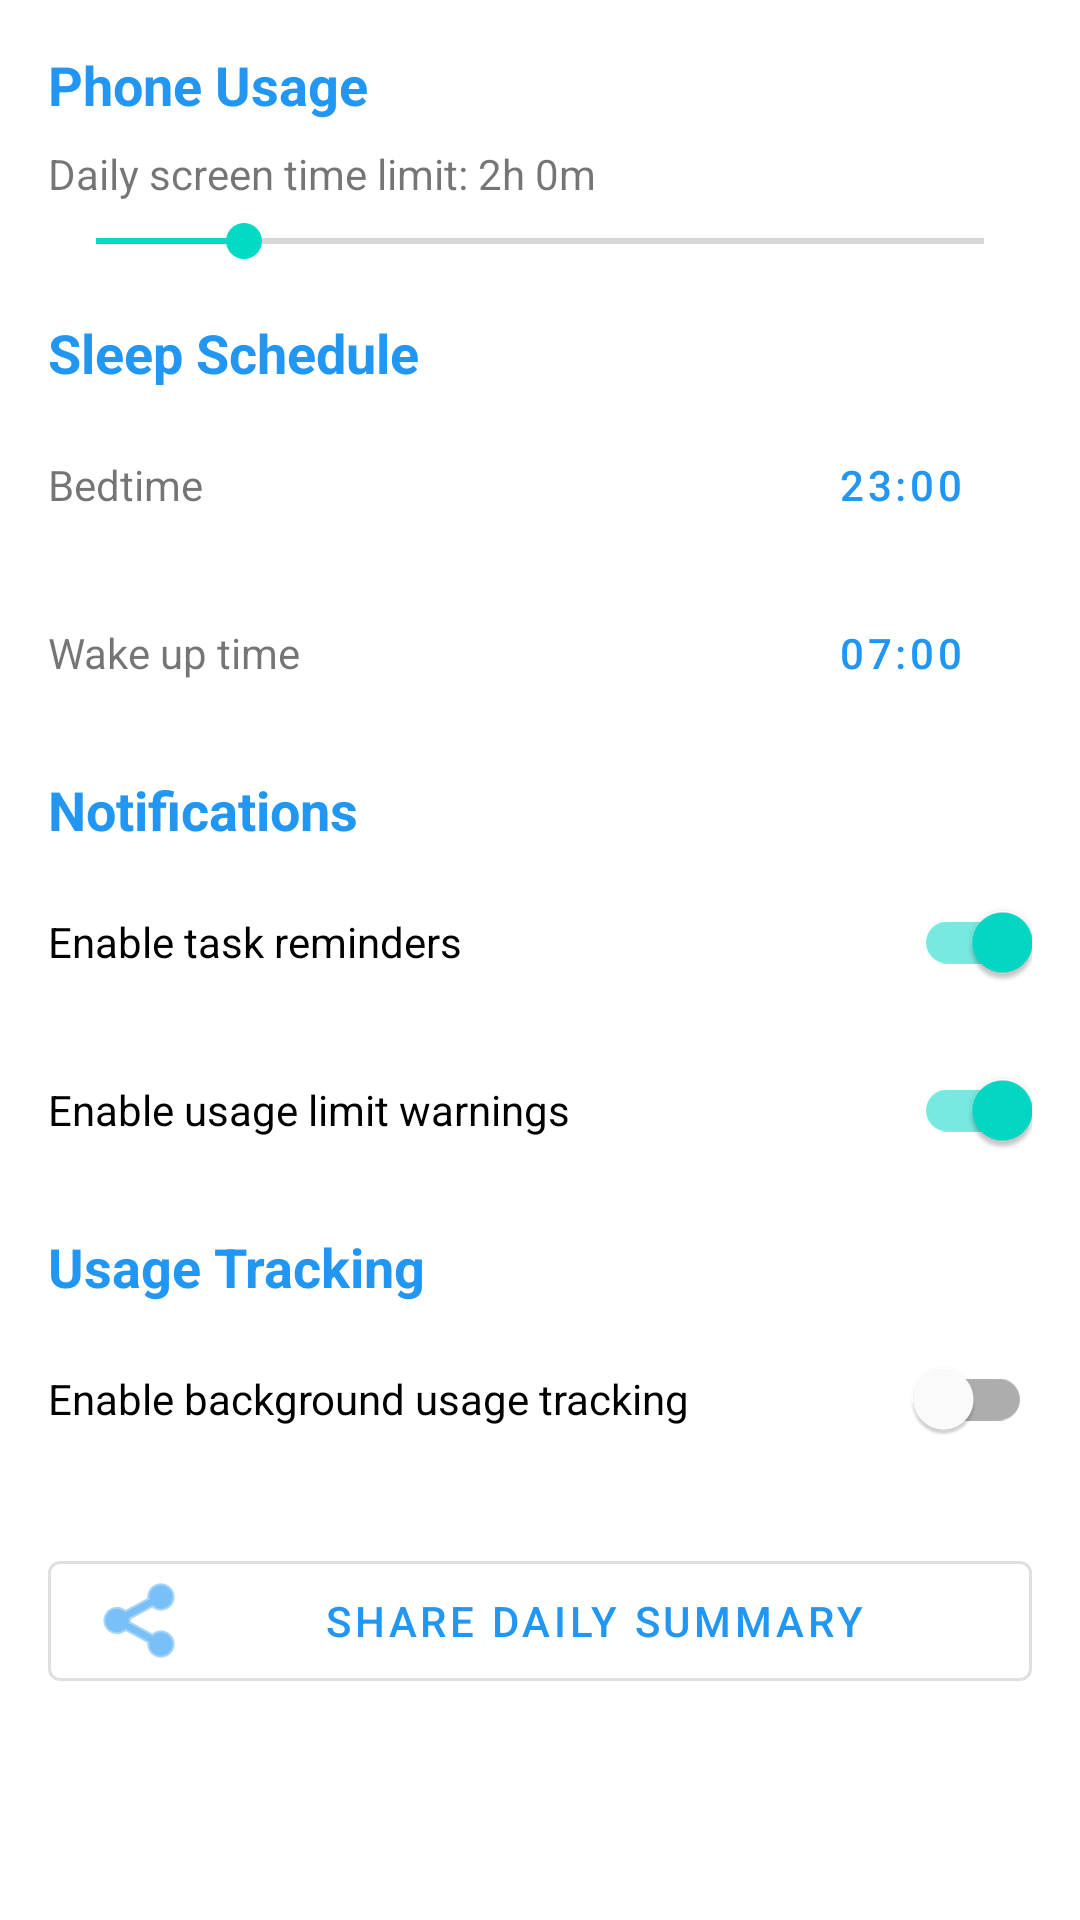

Android layout source for this screen:
<!-- AndroidManifest.xml: application theme Theme.AdaptiveStudyTracker -->
<!-- res/layout/fragment_settings.xml -->
<?xml version="1.0" encoding="utf-8"?>
<ScrollView xmlns:android="http://schemas.android.com/apk/res/android"
    xmlns:app="http://schemas.android.com/apk/res-auto"
    android:layout_width="match_parent"
    android:layout_height="match_parent"
    android:padding="16dp">

    <LinearLayout
        android:layout_width="match_parent"
        android:layout_height="wrap_content"
        android:orientation="vertical">


        <TextView
            android:layout_width="wrap_content"
            android:layout_height="wrap_content"
            android:text="@string/settings_section_usage"
            android:textStyle="bold"
            android:textSize="18sp"
            android:textColor="?attr/colorPrimary"
            android:layout_marginBottom="8dp" />

        <TextView
            android:id="@+id/text_usage_limit_label"
            android:layout_width="wrap_content"
            android:layout_height="wrap_content"
            android:text="@string/daily_usage_limit_default"
            android:textSize="14sp" />

        <SeekBar
            android:id="@+id/seekbar_usage_limit"
            android:layout_width="match_parent"
            android:layout_height="wrap_content"
            android:max="720"
            android:progress="120"
            android:layout_marginTop="4dp"
            android:layout_marginBottom="16dp" />


        <TextView
            android:layout_width="wrap_content"
            android:layout_height="wrap_content"
            android:text="@string/settings_section_sleep"
            android:textStyle="bold"
            android:textSize="18sp"
            android:textColor="?attr/colorPrimary"
            android:layout_marginBottom="8dp" />

        <LinearLayout
            android:layout_width="match_parent"
            android:layout_height="wrap_content"
            android:orientation="horizontal"
            android:gravity="center_vertical"
            android:layout_marginBottom="8dp">

            <TextView
                android:layout_width="0dp"
                android:layout_height="wrap_content"
                android:layout_weight="1"
                android:text="@string/bedtime_label" />

            <Button
                android:id="@+id/button_sleep_start"
                android:layout_width="wrap_content"
                android:layout_height="wrap_content"
                android:text="23:00"
                style="@style/Widget.MaterialComponents.Button.OutlinedButton" />
        </LinearLayout>

        <LinearLayout
            android:layout_width="match_parent"
            android:layout_height="wrap_content"
            android:orientation="horizontal"
            android:gravity="center_vertical"
            android:layout_marginBottom="16dp">

            <TextView
                android:layout_width="0dp"
                android:layout_height="wrap_content"
                android:layout_weight="1"
                android:text="@string/wakeup_label" />

            <Button
                android:id="@+id/button_sleep_end"
                android:layout_width="wrap_content"
                android:layout_height="wrap_content"
                android:text="07:00"
                style="@style/Widget.MaterialComponents.Button.OutlinedButton" />
        </LinearLayout>


        <TextView
            android:layout_width="wrap_content"
            android:layout_height="wrap_content"
            android:text="@string/settings_section_notifications"
            android:textStyle="bold"
            android:textSize="18sp"
            android:textColor="?attr/colorPrimary"
            android:layout_marginBottom="8dp" />

        <com.google.android.material.switchmaterial.SwitchMaterial
            android:id="@+id/switch_task_reminders"
            android:layout_width="match_parent"
            android:layout_height="wrap_content"
            android:text="@string/enable_task_reminders"
            android:checked="true"
            android:layout_marginBottom="8dp" />

        <com.google.android.material.switchmaterial.SwitchMaterial
            android:id="@+id/switch_usage_warnings"
            android:layout_width="match_parent"
            android:layout_height="wrap_content"
            android:text="@string/enable_usage_warnings"
            android:checked="true"
            android:layout_marginBottom="16dp" />


        <TextView
            android:layout_width="wrap_content"
            android:layout_height="wrap_content"
            android:text="@string/settings_section_tracking"
            android:textStyle="bold"
            android:textSize="18sp"
            android:textColor="?attr/colorPrimary"
            android:layout_marginBottom="8dp" />

        <com.google.android.material.switchmaterial.SwitchMaterial
            android:id="@+id/switch_usage_tracking"
            android:layout_width="match_parent"
            android:layout_height="wrap_content"
            android:text="@string/enable_usage_tracking"
            android:checked="false"
            android:layout_marginBottom="24dp" />


        <com.google.android.material.button.MaterialButton
            android:id="@+id/button_share_summary"
            android:layout_width="match_parent"
            android:layout_height="wrap_content"
            android:text="@string/share_daily_summary"
            app:icon="@android:drawable/ic_menu_share"
            style="@style/Widget.MaterialComponents.Button.OutlinedButton" />

    </LinearLayout>
</ScrollView>
<!-- resources referenced by this layout -->
<resources>
  <string name="bedtime_label">Bedtime</string>
  <string name="daily_usage_limit_default">Daily screen time limit: 2h 0m</string>
  <string name="enable_task_reminders">Enable task reminders</string>
  <string name="enable_usage_tracking">Enable background usage tracking</string>
  <string name="enable_usage_warnings">Enable usage limit warnings</string>
  <string name="settings_section_notifications">Notifications</string>
  <string name="settings_section_sleep">Sleep Schedule</string>
  <string name="settings_section_tracking">Usage Tracking</string>
  <string name="settings_section_usage">Phone Usage</string>
  <string name="share_daily_summary">Share Daily Summary</string>
  <string name="wakeup_label">Wake up time</string>
  <style name="Theme.AdaptiveStudyTracker" parent="Theme.MaterialComponents.DayNight.NoActionBar">
          <item name="colorPrimary">#2196F3</item>
      </style>
</resources>
